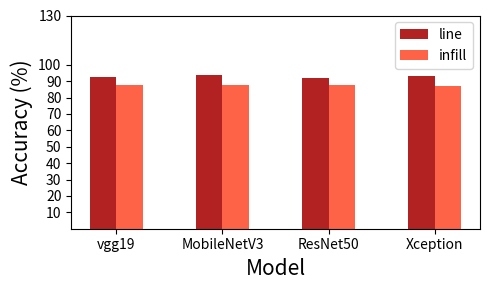

Reproduce this figure in Python.
from matplotlib import pyplot as plt
import numpy as np

models = ["vgg19","MobileNetV3","ResNet50","Xception"]
#models = ["vgg19_line","vgg19_infill","MobileNetV3_line","MobileNetV3_infill","ResNet50_line","ResNet50_infill","Xception_line","Xception_infill"]
#res = [[924, 875], [938, 874], [919, 877], [934, 873]]
res = [[92.4, 93.8, 91.9, 93.4],[87.5, 87.4, 87.7, 87.3]]
# Figure Size
fig, ax = plt.subplots(figsize =(5, 3))
barWidth = 0.25

# Set position of bar on X axis 
br1 = np.arange(4) 
br2 = [x + barWidth for x in br1] 

# Horizontal Bar Plot
plt.bar(br1, res[0], color ='firebrick', width = barWidth, label ='line') 
plt.bar(br2, res[1], color ='tomato', width = barWidth, label ='infill') 
 
# Adding Xticks 
plt.xlabel('Model', fontsize = 15) 
plt.ylabel('Accuracy (%)', fontsize = 15) 
plt.xticks([r + barWidth/2 for r in range(4)], 
        models)
plt.yticks([10,20,30,40,50,60,70,80,90,100,130])
 
plt.legend()
plt.tight_layout()
# Show Plot
plt.savefig("accuracies.png",dpi=300)
